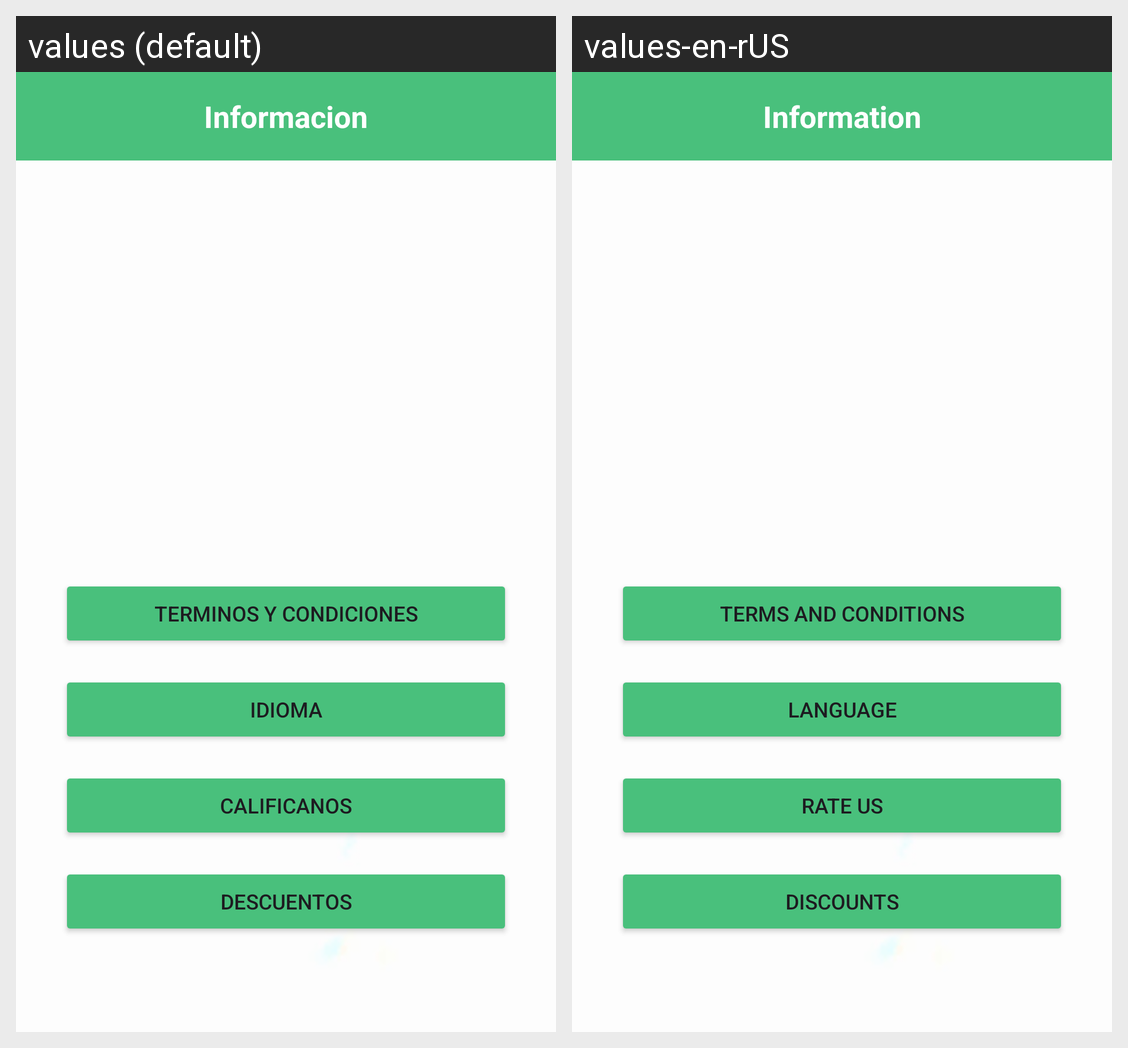

The Android screen above is rendered under two locales of the same app. Produce the string resources it draws, with the default and per-locale values.
Android screen res/layout/activity_info.xml rendered under 2 locales, left to right: values (default), values-en-rUS. Device: Nexus 5 (rendered at 1080×1920; each locale shown at half size, 540×960, under a caption strip naming it); theme Theme.Goodeatingfin.
Strings drawn on this screen, with the default value and each locale's value (text and hints the layout hard-codes, and strings that could not be matched under every locale, appear in the picture but are not listed):

info
  values: Informacion
  values-en-rUS: Information

terminos
  values: Terminos y Condiciones
  values-en-rUS: Terms and Conditions

idioma
  values: Idioma
  values-en-rUS: language

Calificanos
  values: Calificanos
  values-en-rUS: rate us

Descuentos
  values: Descuentos
  values-en-rUS: Discounts
